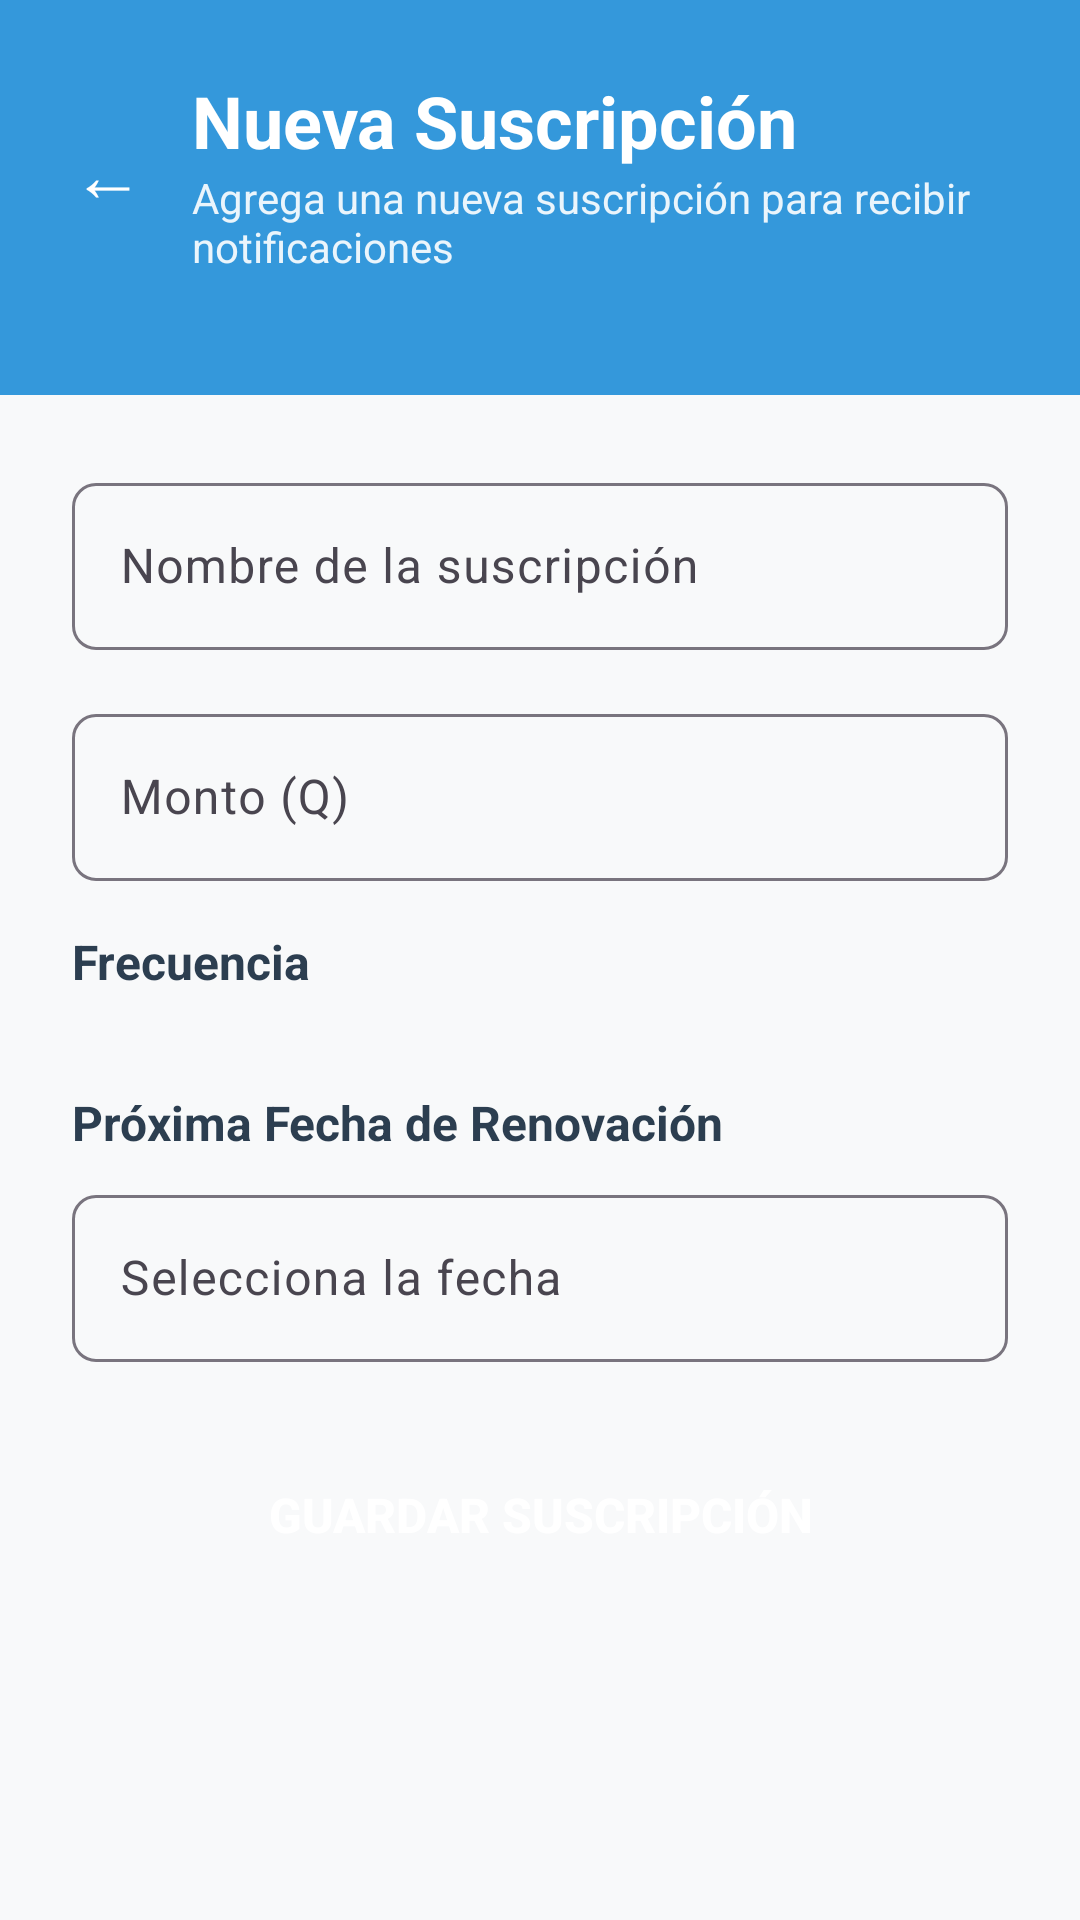

Produce the Android XML layout that renders to this screen, including the resource entries it uses.
<!-- AndroidManifest.xml: application theme Theme.Prueba -->
<!-- res/layout/activity_add_subscription.xml -->
<?xml version="1.0" encoding="utf-8"?>
<ScrollView xmlns:android="http://schemas.android.com/apk/res/android"
    xmlns:app="http://schemas.android.com/apk/res-auto"
    android:layout_width="match_parent"
    android:layout_height="match_parent"
    android:background="#F8F9FA">

    <LinearLayout
        android:layout_width="match_parent"
        android:layout_height="wrap_content"
        android:orientation="vertical">

        
        <LinearLayout
            android:layout_width="match_parent"
            android:layout_height="wrap_content"
            android:orientation="vertical"
            android:background="#3498DB"
            android:padding="24dp"
            android:paddingTop="40dp">

            
            <LinearLayout
                android:layout_width="match_parent"
                android:layout_height="wrap_content"
                android:orientation="horizontal"
                android:gravity="center_vertical"
                android:layout_marginBottom="16dp">

                <TextView
                    android:layout_width="wrap_content"
                    android:layout_height="wrap_content"
                    android:text="←"
                    android:textColor="#FFFFFF"
                    android:textSize="24sp"
                    android:layout_marginEnd="16dp"
                    android:onClick="onBackPressed" />

                <LinearLayout
                    android:layout_width="0dp"
                    android:layout_height="wrap_content"
                    android:layout_weight="1"
                    android:orientation="vertical">

                    <TextView
                        android:layout_width="wrap_content"
                        android:layout_height="wrap_content"
                        android:text="Nueva Suscripción"
                        android:textColor="#FFFFFF"
                        android:textSize="24sp"
                        android:textStyle="bold" />

                    <TextView
                        android:layout_width="wrap_content"
                        android:layout_height="wrap_content"
                        android:text="Agrega una nueva suscripción para recibir notificaciones"
                        android:textColor="#FFFFFF"
                        android:textSize="14sp"
                        android:alpha="0.9" />

                </LinearLayout>

            </LinearLayout>

        </LinearLayout>

        
        <LinearLayout
            android:layout_width="match_parent"
            android:layout_height="wrap_content"
            android:orientation="vertical"
            android:padding="24dp">

            
            <com.google.android.material.textfield.TextInputLayout
                android:layout_width="match_parent"
                android:layout_height="wrap_content"
                android:layout_marginBottom="16dp"
                app:boxBackgroundMode="outline"
                app:boxCornerRadiusTopStart="8dp"
                app:boxCornerRadiusTopEnd="8dp"
                app:boxCornerRadiusBottomStart="8dp"
                app:boxCornerRadiusBottomEnd="8dp">

                <com.google.android.material.textfield.TextInputEditText
                    android:id="@+id/et_sub_name"
                    android:layout_width="match_parent"
                    android:layout_height="wrap_content"
                    android:hint="Nombre de la suscripción"
                    android:inputType="text" />

            </com.google.android.material.textfield.TextInputLayout>

            
            <com.google.android.material.textfield.TextInputLayout
                android:layout_width="match_parent"
                android:layout_height="wrap_content"
                android:layout_marginBottom="16dp"
                app:boxBackgroundMode="outline"
                app:boxCornerRadiusTopStart="8dp"
                app:boxCornerRadiusTopEnd="8dp"
                app:boxCornerRadiusBottomStart="8dp"
                app:boxCornerRadiusBottomEnd="8dp">

                <com.google.android.material.textfield.TextInputEditText
                    android:id="@+id/et_sub_amount"
                    android:layout_width="match_parent"
                    android:layout_height="wrap_content"
                    android:hint="Monto (Q)"
                    android:inputType="numberDecimal" />

            </com.google.android.material.textfield.TextInputLayout>

            
            <TextView
                android:layout_width="wrap_content"
                android:layout_height="wrap_content"
                android:text="Frecuencia"
                android:textColor="#2C3E50"
                android:textSize="16sp"
                android:textStyle="bold"
                android:layout_marginBottom="8dp" />

            <Spinner
                android:id="@+id/spinner_sub_frequency"
                android:layout_width="match_parent"
                android:layout_height="wrap_content"
                android:layout_marginBottom="24dp"
                android:background="@drawable/spinner_background" />

            
            <TextView
                android:layout_width="wrap_content"
                android:layout_height="wrap_content"
                android:text="Próxima Fecha de Renovación"
                android:textColor="#2C3E50"
                android:textSize="16sp"
                android:textStyle="bold"
                android:layout_marginBottom="8dp" />

            <com.google.android.material.textfield.TextInputLayout
                android:layout_width="match_parent"
                android:layout_height="wrap_content"
                android:layout_marginBottom="24dp"
                app:boxBackgroundMode="outline"
                app:boxCornerRadiusTopStart="8dp"
                app:boxCornerRadiusTopEnd="8dp"
                app:boxCornerRadiusBottomStart="8dp"
                app:boxCornerRadiusBottomEnd="8dp">

                <com.google.android.material.textfield.TextInputEditText
                    android:id="@+id/et_sub_renewal_date"
                    android:layout_width="match_parent"
                    android:layout_height="wrap_content"
                    android:hint="Selecciona la fecha"
                    android:inputType="none"
                    android:focusable="false"
                    android:clickable="true" />

            </com.google.android.material.textfield.TextInputLayout>

            
            <Button
                android:id="@+id/btn_save_subscription"
                android:layout_width="match_parent"
                android:layout_height="wrap_content"
                android:text="Guardar Suscripción"
                android:textColor="#FFFFFF"
                android:textSize="16sp"
                android:textStyle="bold"
                android:background="@drawable/button_primary_background"
                android:padding="16dp" />

        </LinearLayout>

    </LinearLayout>

</ScrollView>
<!-- resources referenced by this layout -->
<resources>
  <!-- drawable spinner_background (drawable) -->
  <?xml version="1.0" encoding="utf-8"?>
  <shape xmlns:android="http://schemas.android.com/apk/res/android"
      android:shape="rectangle">
      <solid android:color="#FFFFFF" />
      <corners android:radius="8dp" />
      <stroke
          android:width="1dp"
          android:color="#E5E5E5" />
  </shape>
  <style name="Theme.Prueba" parent="Base.Theme.Prueba" />
  <style name="Base.Theme.Prueba" parent="Theme.Material3.DayNight.NoActionBar">
          
          
      </style>
</resources>
